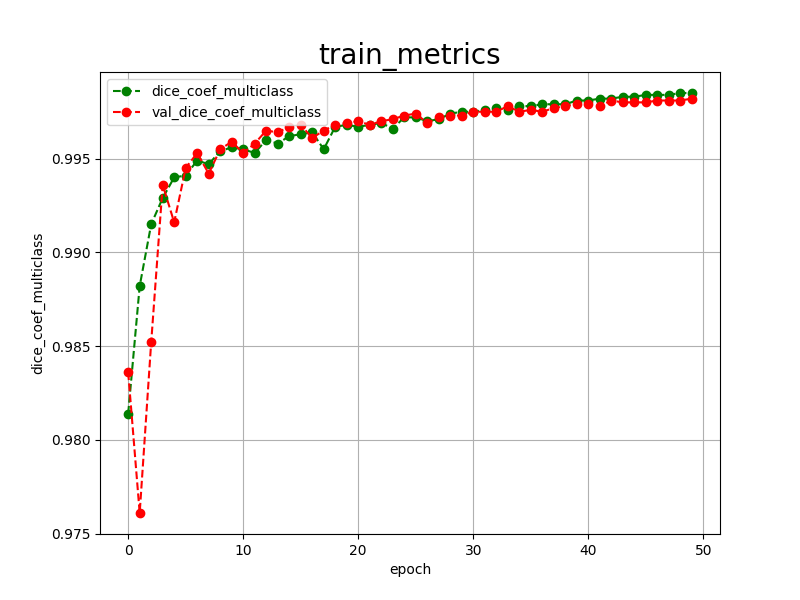

Source data for this figure (header and first rows):
epoch, dice_coef_multiclass, val_dice_coef_multiclass, 
0, 0.9814, 0.9836
1, 0.9882, 0.9761
2, 0.9915, 0.9852
3, 0.9929, 0.9936
4, 0.9940, 0.9916
5, 0.9941, 0.9945
6, 0.9949, 0.9953
7, 0.9947, 0.9942
8, 0.9954, 0.9955
9, 0.9956, 0.9959
10, 0.9955, 0.9953
11, 0.9953, 0.9958
12, 0.9960, 0.9965
13, 0.9958, 0.9964
14, 0.9962, 0.9967
15, 0.9963, 0.9968
16, 0.9964, 0.9961
17, 0.9955, 0.9965
18, 0.9967, 0.9968
19, 0.9968, 0.9969
20, 0.9967, 0.9970
21, 0.9968, 0.9968
22, 0.9969, 0.9970
23, 0.9966, 0.9971
24, 0.9972, 0.9973
25, 0.9972, 0.9974
26, 0.9970, 0.9969
27, 0.9971, 0.9972
28, 0.9974, 0.9973
29, 0.9975, 0.9973
30, 0.9975, 0.9975
31, 0.9976, 0.9975
32, 0.9977, 0.9975
33, 0.9976, 0.9978
34, 0.9978, 0.9975
35, 0.9978, 0.9976
36, 0.9979, 0.9975
37, 0.9979, 0.9977
38, 0.9979, 0.9978
39, 0.9981, 0.9979
40, 0.9981, 0.9979
41, 0.9982, 0.9978
42, 0.9982, 0.9981
43, 0.9983, 0.9980
44, 0.9983, 0.9980
45, 0.9984, 0.9980
46, 0.9984, 0.9981
47, 0.9984, 0.9981
48, 0.9985, 0.9981
49, 0.9985, 0.9982
